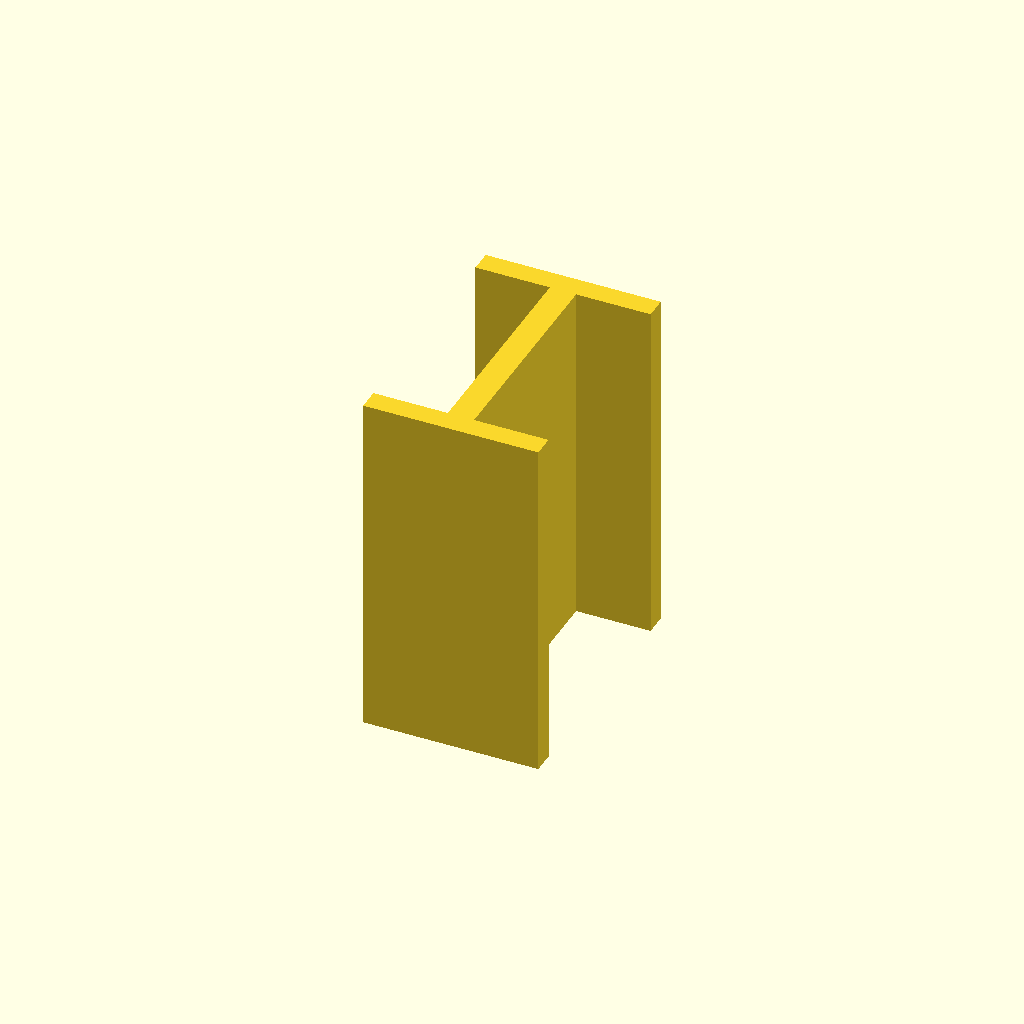
Cell 1: the model at its default parameters.
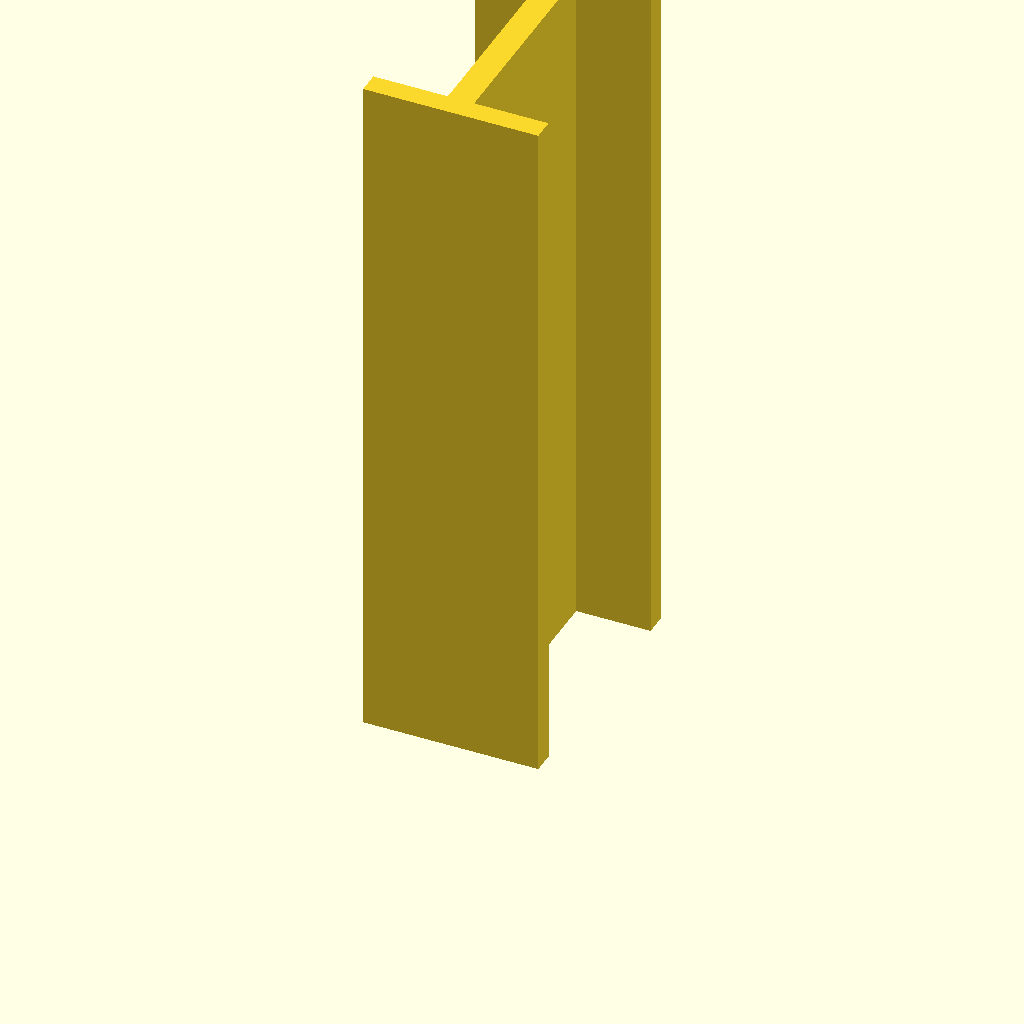
Cell 2 — plate_t set to 160, the other parameters unchanged.
One fixed orthographic camera (rotation 55°, 0°, 25°; colour scheme Cornfield) for every cell.
The OpenSCAD source (optional_data/data/sketch3/structsections/part_0103.scad):
$fn = 32;

// ----------------------------------------------------------------------
// Structural section: ibeam 40 x 60 mm
// ----------------------------------------------------------------------

// --- parameters (mm) ---
sec_w = 40;               // section width, X
sec_h = 60;               // section height, Y
flange_t = 5;             // flange thickness
web_t = 6;                // web thickness
plate_t = 80;             // cut length, Z (extrusion height)

profile = [[0, 0], [40, 0], [40, 5], [23, 5], [23, 55], [40, 55], [40, 60], [0, 60], [0, 55], [17, 55], [17, 5], [0, 5]];  // primary outline, 12 points, counter clockwise

// --- the one profile operation ---
linear_extrude(height = plate_t) polygon(points = profile);
Customizer parameters (derived from the source; name, type, default, range or options):
sec_w: number, default 40
sec_h: number, default 60
flange_t: number, default 5
web_t: number, default 6
plate_t: number, default 80
